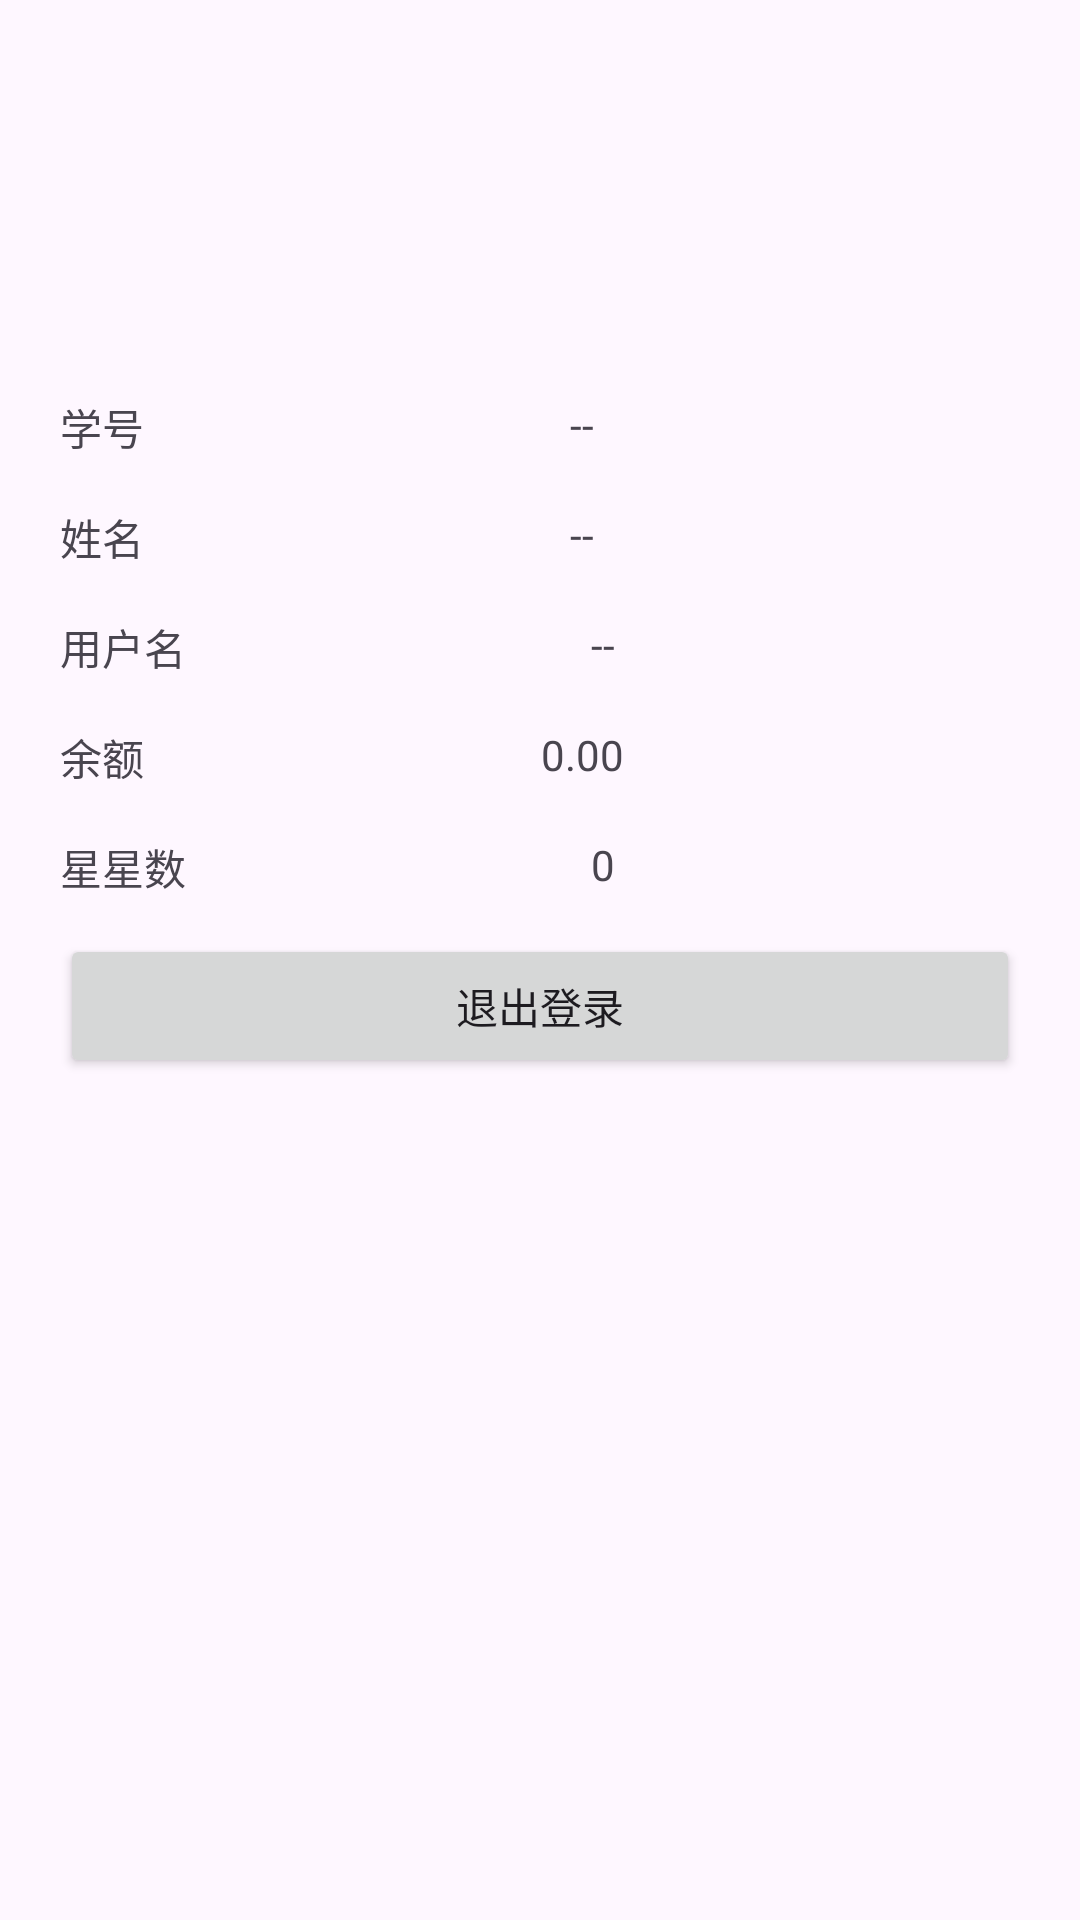

Write the Android layout XML for this screen, with the resource values it uses.
<!-- AndroidManifest.xml: application theme Theme.TESTD -->
<!-- res/layout/fragment_profile.xml -->
<?xml version="1.0" encoding="utf-8"?>
<androidx.constraintlayout.widget.ConstraintLayout xmlns:android="http://schemas.android.com/apk/res/android"
    xmlns:app="http://schemas.android.com/apk/res-auto"
    android:layout_width="match_parent"
    android:layout_height="match_parent"
    android:padding="20dp">

    <ImageView
        android:id="@+id/ivAvatar"
        android:layout_width="96dp"
        android:layout_height="96dp"
        android:contentDescription="@string/avatar"
        app:layout_constraintEnd_toEndOf="parent"
        app:layout_constraintStart_toStartOf="parent"
        app:layout_constraintTop_toTopOf="parent" />

    <TextView
        android:id="@+id/labelStudentId"
        android:layout_width="wrap_content"
        android:layout_height="wrap_content"
        android:layout_marginTop="16dp"
        android:text="@string/student_id_label"
        app:layout_constraintStart_toStartOf="parent"
        app:layout_constraintTop_toBottomOf="@id/ivAvatar" />

    <TextView
        android:id="@+id/tvStudentId"
        android:layout_width="0dp"
        android:layout_height="wrap_content"
        android:text="--"
        app:layout_constraintEnd_toEndOf="parent"
        app:layout_constraintStart_toEndOf="@id/labelStudentId"
        app:layout_constraintTop_toTopOf="@id/labelStudentId"
        app:layout_constraintWidth_default="wrap" />

    <TextView
        android:id="@+id/labelName"
        android:layout_width="wrap_content"
        android:layout_height="wrap_content"
        android:layout_marginTop="16dp"
        android:text="@string/name_label"
        app:layout_constraintStart_toStartOf="parent"
        app:layout_constraintTop_toBottomOf="@id/labelStudentId" />

    <TextView
        android:id="@+id/tvName"
        android:layout_width="0dp"
        android:layout_height="wrap_content"
        android:text="--"
        app:layout_constraintEnd_toEndOf="parent"
        app:layout_constraintStart_toEndOf="@id/labelName"
        app:layout_constraintTop_toTopOf="@id/labelName"
        app:layout_constraintWidth_default="wrap" />

    <TextView
        android:id="@+id/labelUsername"
        android:layout_width="wrap_content"
        android:layout_height="wrap_content"
        android:layout_marginTop="16dp"
        android:text="@string/username_label"
        app:layout_constraintStart_toStartOf="parent"
        app:layout_constraintTop_toBottomOf="@id/labelName" />

    <TextView
        android:id="@+id/tvUsername"
        android:layout_width="0dp"
        android:layout_height="wrap_content"
        android:text="--"
        android:clickable="true"
        android:focusable="true"
        app:layout_constraintEnd_toEndOf="parent"
        app:layout_constraintStart_toEndOf="@id/labelUsername"
        app:layout_constraintTop_toTopOf="@id/labelUsername"
        app:layout_constraintWidth_default="wrap" />

    <TextView
        android:id="@+id/labelBalance"
        android:layout_width="wrap_content"
        android:layout_height="wrap_content"
        android:layout_marginTop="16dp"
        android:text="@string/balance_label"
        app:layout_constraintStart_toStartOf="parent"
        app:layout_constraintTop_toBottomOf="@id/labelUsername" />

    <TextView
        android:id="@+id/tvBalance"
        android:layout_width="0dp"
        android:layout_height="wrap_content"
        android:text="0.00"
        app:layout_constraintEnd_toEndOf="parent"
        app:layout_constraintStart_toEndOf="@id/labelBalance"
        app:layout_constraintTop_toTopOf="@id/labelBalance"
        app:layout_constraintWidth_default="wrap" />

    <TextView
        android:id="@+id/labelStars"
        android:layout_width="wrap_content"
        android:layout_height="wrap_content"
        android:layout_marginTop="16dp"
        android:text="@string/stars_label"
        app:layout_constraintStart_toStartOf="parent"
        app:layout_constraintTop_toBottomOf="@id/labelBalance" />

    <TextView
        android:id="@+id/tvStars"
        android:layout_width="0dp"
        android:layout_height="wrap_content"
        android:text="0"
        app:layout_constraintEnd_toEndOf="parent"
        app:layout_constraintStart_toEndOf="@id/labelStars"
        app:layout_constraintTop_toTopOf="@id/labelStars"
        app:layout_constraintWidth_default="wrap" />

    <EditText
        android:id="@+id/etUsername"
        android:layout_width="0dp"
        android:layout_height="wrap_content"
        android:layout_marginTop="24dp"
        android:hint="@string/username_hint"
        android:visibility="gone"
        app:layout_constraintEnd_toEndOf="parent"
        app:layout_constraintStart_toStartOf="parent"
        app:layout_constraintTop_toBottomOf="@id/labelStars" />

    <Button
        android:id="@+id/btnUpdateUsername"
        android:layout_width="0dp"
        android:layout_height="wrap_content"
        android:layout_marginTop="12dp"
        android:text="@string/confirm"
        android:visibility="gone"
        app:layout_constraintEnd_toEndOf="parent"
        app:layout_constraintStart_toStartOf="parent"
        app:layout_constraintTop_toBottomOf="@id/etUsername" />

    <Button
        android:id="@+id/btnLogout"
        android:layout_width="0dp"
        android:layout_height="wrap_content"
        android:layout_marginTop="12dp"
        android:text="@string/logout"
        app:layout_constraintEnd_toEndOf="parent"
        app:layout_constraintStart_toStartOf="parent"
        app:layout_constraintTop_toBottomOf="@id/btnUpdateUsername" />

</androidx.constraintlayout.widget.ConstraintLayout>
<!-- resources referenced by this layout -->
<resources>
  <string name="avatar">头像</string>
  <string name="balance_label">余额</string>
  <string name="confirm">确定</string>
  <string name="logout">退出登录</string>
  <string name="name_label">姓名</string>
  <string name="stars_label">星星数</string>
  <string name="student_id_label">学号</string>
  <string name="username_hint">请输入新的用户名</string>
  <string name="username_label">用户名</string>
  <style name="Theme.TESTD" parent="Base.Theme.TESTD" />
  <style name="Base.Theme.TESTD" parent="Theme.Material3.DayNight.NoActionBar">
          
          
      </style>
</resources>
